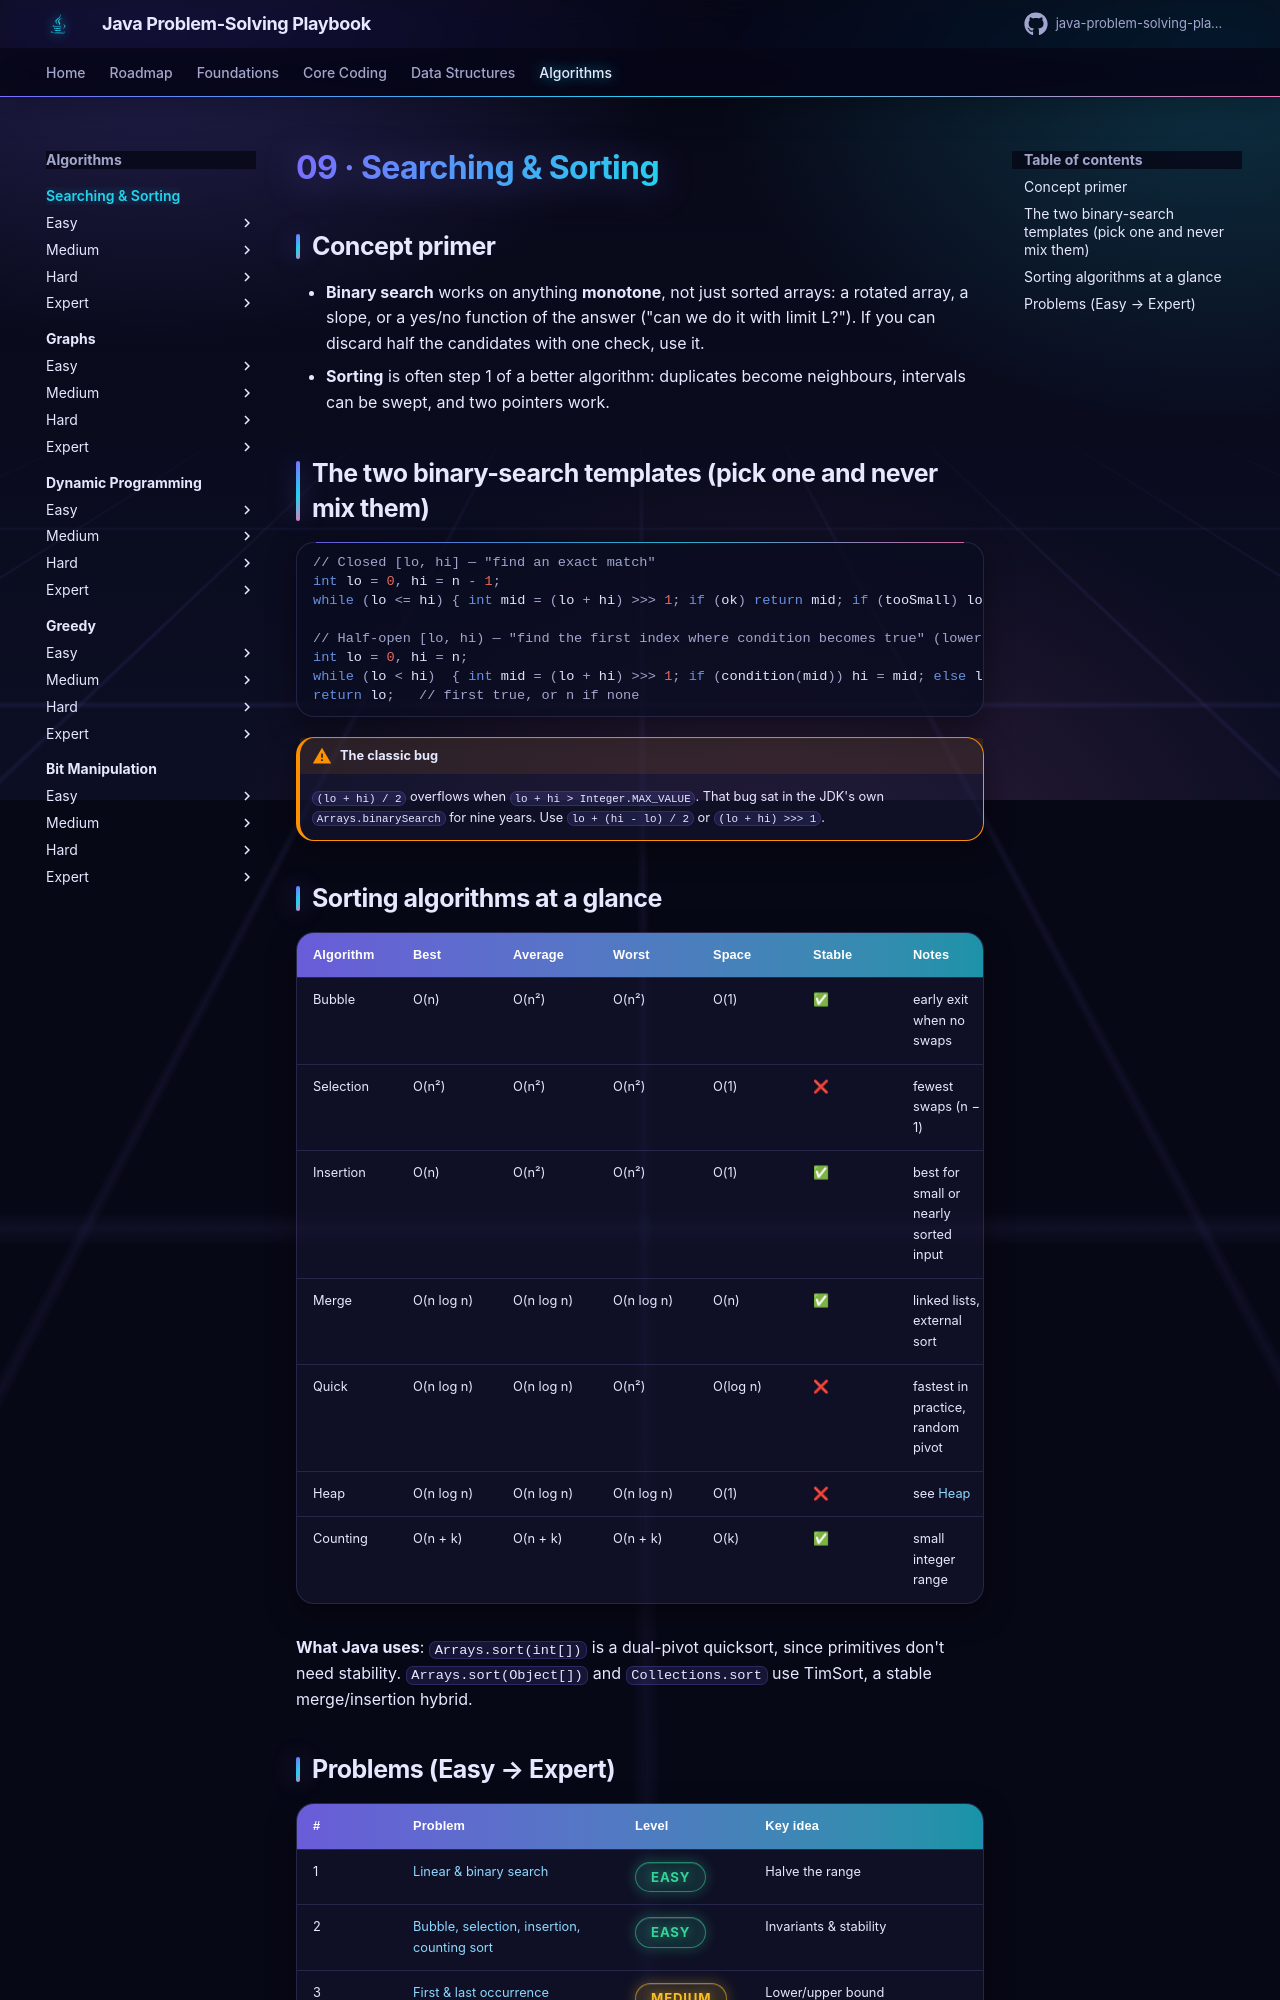

repository: khiruashish/java-problem-solving-playbook · page: 09-searching-sorting/index.html · generator: mkdocs

# 09 · Searching & Sorting

## Concept primer

- **Binary search** works on anything **monotone**, not just sorted arrays: a rotated array, a slope, or a yes/no
  function of the answer ("can we do it with limit L?"). If you can discard half the candidates with one check, use it.
- **Sorting** is often step 1 of a better algorithm: duplicates become neighbours, intervals can be swept, and two pointers work.

## The two binary-search templates (pick one and never mix them)

```java
// Closed [lo, hi] — "find an exact match"
int lo = 0, hi = n - 1;
while (lo <= hi) { int mid = (lo + hi) >>> 1; if (ok) return mid; if (tooSmall) lo = mid + 1; else hi = mid - 1; }

// Half-open [lo, hi) — "find the first index where condition becomes true" (lower bound)
int lo = 0, hi = n;
while (lo < hi)  { int mid = (lo + hi) >>> 1; if (condition(mid)) hi = mid; else lo = mid + 1; }
return lo;   // first true, or n if none
```

!!! warning "The classic bug"
    `(lo + hi) / 2` overflows when `lo + hi > Integer.MAX_VALUE`. That bug sat in the JDK's own `Arrays.binarySearch`
    for nine years. Use `lo + (hi - lo) / 2` or `(lo + hi) >>> 1`.

## Sorting algorithms at a glance

| Algorithm | Best | Average | Worst | Space | Stable | Notes |
|-----------|------|---------|-------|-------|--------|-------|
| Bubble | O(n) | O(n²) | O(n²) | O(1) | ✅ | early exit when no swaps |
| Selection | O(n²) | O(n²) | O(n²) | O(1) | ❌ | fewest swaps (n − 1) |
| Insertion | O(n) | O(n²) | O(n²) | O(1) | ✅ | best for small or nearly sorted input |
| Merge | O(n log n) | O(n log n) | O(n log n) | O(n) | ✅ | linked lists, external sort |
| Quick | O(n log n) | O(n log n) | O(n²) | O(log n) | ❌ | fastest in practice, random pivot |
| Heap | O(n log n) | O(n log n) | O(n log n) | O(1) | ❌ | see [Heap](../11-heap/index.md) |
| Counting | O(n + k) | O(n + k) | O(n + k) | O(k) | ✅ | small integer range |

**What Java uses**: `Arrays.sort(int[])` is a dual-pivot quicksort, since primitives don't need stability.
`Arrays.sort(Object[])` and `Collections.sort` use TimSort, a stable merge/insertion hybrid.
